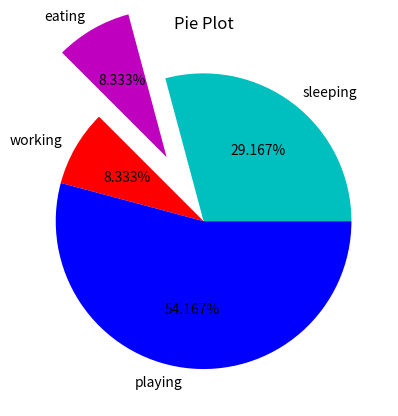

The script that saved this image:
import matplotlib.pyplot as plt
 

slices = [7,2,2,13]
activities = ['sleeping','eating','working','playing']
cols = ['c','m','r','b']
exp=(0,.5,0,0)
plt.pie(slices,labels=activities,colors=cols,startangle=0,
        shadow= False,explode=exp,autopct='%.3f%%')
 
plt.title('Pie Plot')
plt.show()